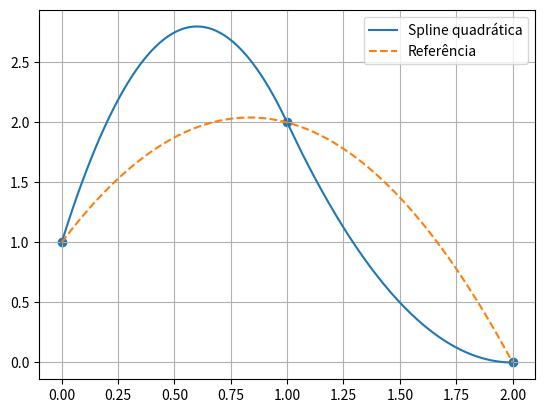

This chart was generated by the following Python code:
# --------------------------------------------------------
# ENUNCIADO
# --------------------------------------------------------
# x = [0,1,2]
# y = [1,2,0]
#
# - Construir spline quadrática com continuidade da derivada
# - Analisar erro
# - Gráfico
# --------------------------------------------------------

import numpy as np
import matplotlib.pyplot as plt

# ---------------------------------------------
# Dados
# ---------------------------------------------
x = np.array([0,1,2])
y = np.array([1,2,0])

# ---------------------------------------------
# Sistema para spline quadrática
# S1(x) = a1 + b1(x-x0) + c1(x-x0)^2
# S2(x) = a2 + b2(x-x1) + c2(x-x1)^2
# ---------------------------------------------

# Montagem do sistema linear
A = np.array([
    [1,0,0,0,0,0],
    [1,1,1,0,0,0],
    [0,0,0,1,0,0],
    [0,0,0,1,1,1],
    [0,1,2,0,-1,0],
    [0,0,0,0,1,2]
], dtype=float)

b = np.array([1,2,2,0,0,0], dtype=float)

coef = np.linalg.solve(A,b)

# ---------------------------------------------
# Funções spline
# ---------------------------------------------
def S1(xp):
    return coef[0] + coef[1]*xp + coef[2]*xp**2

def S2(xp):
    t = xp-1
    return coef[3] + coef[4]*t + coef[5]*t**2

# ---------------------------------------------
# Avaliação
# ---------------------------------------------
x_plot = np.linspace(0,2,200)
y_plot = []

for xi in x_plot:
    if xi <= 1:
        y_plot.append(S1(xi))
    else:
        y_plot.append(S2(xi))

y_plot = np.array(y_plot)

# referência (polinômio grau 2)
y_ref = np.polyval(np.polyfit(x,y,2), x_plot)
erro = np.abs(y_ref - y_plot)

# ---------------------------------------------
# Resultados
# ---------------------------------------------
print("Coeficientes:", coef)
print(f"Erro médio: {np.mean(erro):.6f}")

# ---------------------------------------------
# Gráfico
# ---------------------------------------------
plt.figure()
plt.plot(x_plot, y_plot, label='Spline quadrática')
plt.plot(x_plot, y_ref, '--', label='Referência')
plt.scatter(x,y)
plt.legend()
plt.grid(True)
plt.show()
